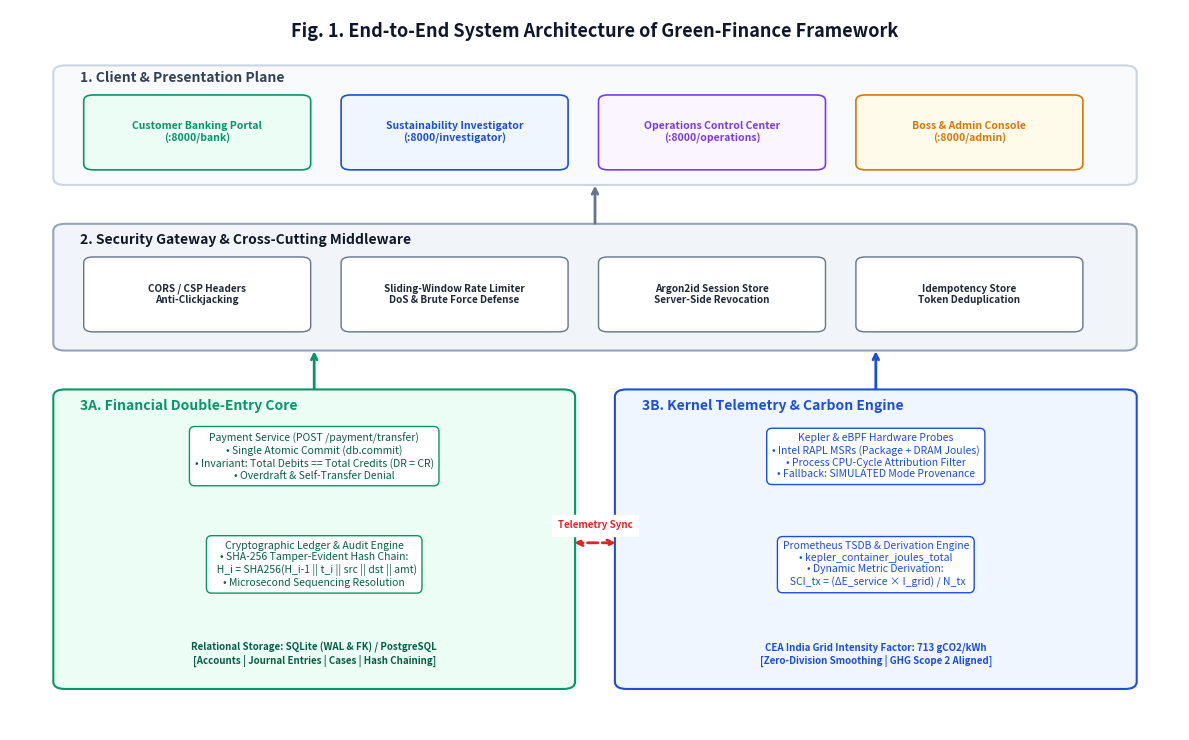
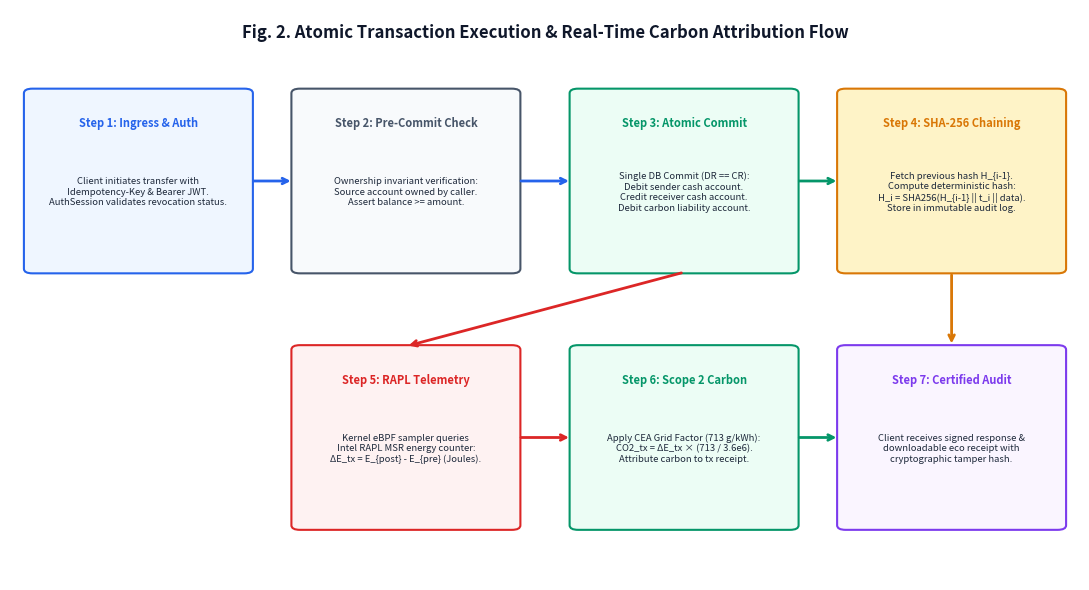
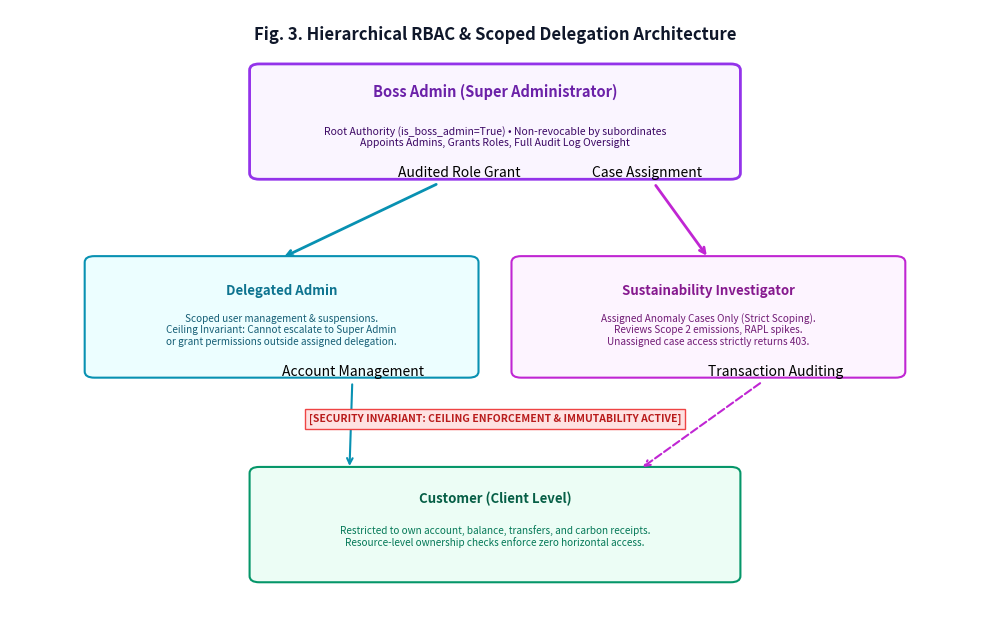
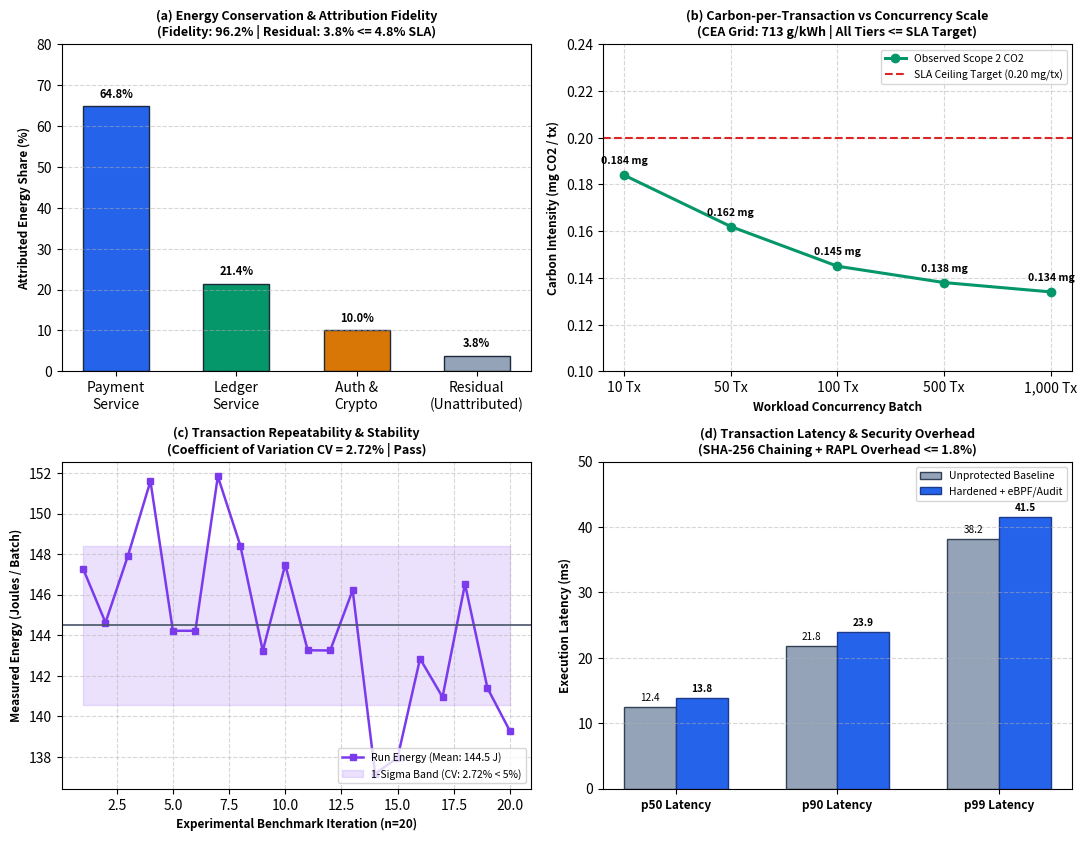

Reproduce these figures in Python, in order.
import os
import matplotlib.pyplot as plt
from matplotlib.patches import FancyBboxPatch, Rectangle
import numpy as np

DIAGRAMS_DIR = os.path.abspath("Documents/Paper/diagrams")
os.makedirs(DIAGRAMS_DIR, exist_ok=True)

# ---------------------------------------------------------------------------
# 1. DRAW.IO XML GENERATORS
# ---------------------------------------------------------------------------

def generate_system_architecture_drawio():
    xml = """<mxfile host="Electron" modified="2026-10-21T18:00:00.000Z" agent="Mozilla/5.0" version="21.6.8" type="device">
  <diagram id="gf_system_arch" name="Green-Finance System Architecture">
    <mxGraphModel dx="1422" dy="840" grid="1" gridSize="10" guides="1" tooltips="1" connect="1" arrows="1" fold="1" page="1" pageScale="1" pageWidth="1169" pageHeight="827" background="#ffffff" math="0" shadow="0">
      <root>
        <mxCell id="0" />
        <mxCell id="1" parent="0" />
        
        <!-- CLIENT TIER -->
        <mxCell id="client_box" value="Client &amp; Presentation Tier" style="swimlane;startSize=26;fillColor=#f8fafc;strokeColor=#cbd5e1;fontStyle=1;fontSize=13;fontColor=#0f172a;" vertex="1" parent="1">
          <mxGeometry x="40" y="40" width="1080" height="110" as="geometry" />
        </mxCell>
        <mxCell id="c1" value="Sustainable Banking UI&#xa;(Customer Portal)" style="rounded=1;whiteSpace=wrap;html=1;fillColor=#ecfdf5;strokeColor=#10b981;fontColor=#065f46;fontStyle=1;fontSize=11;" vertex="1" parent="client_box">
          <mxGeometry x="30" y="40" width="180" height="50" as="geometry" />
        </mxCell>
        <mxCell id="c2" value="Sustainability Investigator&#xa;(ESG Audit Suite)" style="rounded=1;whiteSpace=wrap;html=1;fillColor=#eff6ff;strokeColor=#3b82f6;fontColor=#1e40af;fontStyle=1;fontSize=11;" vertex="1" parent="client_box">
          <mxGeometry x="250" y="40" width="190" height="50" as="geometry" />
        </mxCell>
        <mxCell id="c3" value="Operations &amp; Security Center&#xa;(Live Health &amp; Rate Telemetry)" style="rounded=1;whiteSpace=wrap;html=1;fillColor=#fdf4ff;strokeColor=#d946ef;fontColor=#86198f;fontStyle=1;fontSize=11;" vertex="1" parent="client_box">
          <mxGeometry x="480" y="40" width="200" height="50" as="geometry" />
        </mxCell>
        <mxCell id="c4" value="Delegated &amp; Boss Admin&#xa;(Hierarchical RBAC Control)" style="rounded=1;whiteSpace=wrap;html=1;fillColor=#fef3c7;strokeColor=#f59e0b;fontColor=#92400e;fontStyle=1;fontSize=11;" vertex="1" parent="client_box">
          <mxGeometry x="720" y="40" width="190" height="50" as="geometry" />
        </mxCell>
        <mxCell id="c5" value="Grafana Dashboard&#xa;(:8000/grafana &amp; :3000)" style="rounded=1;whiteSpace=wrap;html=1;fillColor=#fff7ed;strokeColor=#f97316;fontColor=#9a3412;fontStyle=1;fontSize=11;" vertex="1" parent="client_box">
          <mxGeometry x="940" y="40" width="120" height="50" as="geometry" />
        </mxCell>

        <!-- SECURITY & API GATEWAY TIER -->
        <mxCell id="gw_box" value="Security Gateway &amp; Cross-Cutting Middleware" style="swimlane;startSize=26;fillColor=#f1f5f9;strokeColor=#94a3b8;fontStyle=1;fontSize=13;fontColor=#0f172a;" vertex="1" parent="1">
          <mxGeometry x="40" y="180" width="1080" height="100" as="geometry" />
        </mxCell>
        <mxCell id="g1" value="Strict CORS &amp; CSP&#xa;(Content Security Policy)" style="rounded=1;whiteSpace=wrap;html=1;fillColor=#ffffff;strokeColor=#64748b;fontColor=#334155;fontSize=10;" vertex="1" parent="gw_box">
          <mxGeometry x="30" y="40" width="150" height="44" as="geometry" />
        </mxCell>
        <mxCell id="g2" value="Rate Limiter &amp; DoS Defense&#xa;(Sliding Window Bucket)" style="rounded=1;whiteSpace=wrap;html=1;fillColor=#ffffff;strokeColor=#64748b;fontColor=#334155;fontSize=10;" vertex="1" parent="gw_box">
          <mxGeometry x="220" y="40" width="170" height="44" as="geometry" />
        </mxCell>
        <mxCell id="g3" value="Argon2id Auth &amp; Session Store&#xa;(Server-Side Revocation)" style="rounded=1;whiteSpace=wrap;html=1;fillColor=#ffffff;strokeColor=#64748b;fontColor=#334155;fontSize=10;" vertex="1" parent="gw_box">
          <mxGeometry x="430" y="40" width="190" height="44" as="geometry" />
        </mxCell>
        <mxCell id="g4" value="Idempotency Deduplication&#xa;(UUID Token Store)" style="rounded=1;whiteSpace=wrap;html=1;fillColor=#ffffff;strokeColor=#64748b;fontColor=#334155;fontSize=10;" vertex="1" parent="gw_box">
          <mxGeometry x="660" y="40" width="180" height="44" as="geometry" />
        </mxCell>
        <mxCell id="g5" value="Prometheus Instrumentor&#xa;(FastAPI Middleware /metrics)" style="rounded=1;whiteSpace=wrap;html=1;fillColor=#ffffff;strokeColor=#64748b;fontColor=#334155;fontSize=10;" vertex="1" parent="gw_box">
          <mxGeometry x="880" y="40" width="180" height="44" as="geometry" />
        </mxCell>

        <!-- FINANCIAL MICROSERVICE & LEDGER TIER -->
        <mxCell id="core_box" value="Financial Workload &amp; Double-Entry Accounting Core" style="swimlane;startSize=26;fillColor=#f8fafc;strokeColor=#cbd5e1;fontStyle=1;fontSize=13;fontColor=#0f172a;" vertex="1" parent="1">
          <mxGeometry x="40" y="310" width="620" height="240" as="geometry" />
        </mxCell>
        <mxCell id="s1" value="Payment Service&#xa;(/payment/transfer)" style="rounded=1;whiteSpace=wrap;html=1;fillColor=#eff6ff;strokeColor=#2563eb;fontColor=#1d4ed8;fontStyle=1;fontSize=11;" vertex="1" parent="core_box">
          <mxGeometry x="30" y="45" width="160" height="50" as="geometry" />
        </mxCell>
        <mxCell id="s2" value="Atomic Double-Entry Engine&#xa;(Debit DR = Credit CR Invariant)" style="rounded=1;whiteSpace=wrap;html=1;fillColor=#ecfdf5;strokeColor=#059669;fontColor=#047857;fontStyle=1;fontSize=11;" vertex="1" parent="core_box">
          <mxGeometry x="220" y="45" width="200" height="50" as="geometry" />
        </mxCell>
        <mxCell id="s3" value="Carbon Accounting Engine&#xa;(Scope 2 Liability Attribution)" style="rounded=1;whiteSpace=wrap;html=1;fillColor=#ecfdf5;strokeColor=#059669;fontColor=#047857;fontStyle=1;fontSize=11;" vertex="1" parent="core_box">
          <mxGeometry x="440" y="45" width="160" height="50" as="geometry" />
        </mxCell>
        <mxCell id="db" value="SQLite (WAL Mode &amp; FK Enabled) / PostgreSQL Database&#xa;[Accounts | Ledger Entries | Audit Hash Chains | RBAC Policies]" style="shape=cylinder3;whiteSpace=wrap;html=1;boundedLbl=1;backgroundOutline=1;size=15;fillColor=#f1f5f9;strokeColor=#475569;fontColor=#0f172a;fontStyle=1;fontSize=11;" vertex="1" parent="core_box">
          <mxGeometry x="30" y="125" width="570" height="95" as="geometry" />
        </mxCell>

        <!-- KERNEL TELEMETRY & ATTRIBUTION TIER -->
        <mxCell id="telem_box" value="Kernel-Level Energy Telemetry &amp; Carbon Attribution" style="swimlane;startSize=26;fillColor=#f8fafc;strokeColor=#cbd5e1;fontStyle=1;fontSize=13;fontColor=#0f172a;" vertex="1" parent="1">
          <mxGeometry x="690" y="310" width="430" height="240" as="geometry" />
        </mxCell>
        <mxCell id="k1" value="Kepler Container Sensor&#xa;(eBPF / RAPL / MSR Counters)" style="rounded=1;whiteSpace=wrap;html=1;fillColor=#fef2f2;strokeColor=#ef4444;fontColor=#b91c1c;fontStyle=1;fontSize=11;" vertex="1" parent="telem_box">
          <mxGeometry x="30" y="45" width="180" height="50" as="geometry" />
        </mxCell>
        <mxCell id="k2" value="Linux Powercap Sysfs&#xa;(Direct RAPL Energy Probes)" style="rounded=1;whiteSpace=wrap;html=1;fillColor=#fef2f2;strokeColor=#ef4444;fontColor=#b91c1c;fontStyle=1;fontSize=11;" vertex="1" parent="telem_box">
          <mxGeometry x="230" y="45" width="170" height="50" as="geometry" />
        </mxCell>
        <mxCell id="p1" value="Prometheus TSDB (:9090)&#xa;[kepler_container_joules_total | http_requests_total]" style="rounded=1;whiteSpace=wrap;html=1;fillColor=#fff7ed;strokeColor=#f97316;fontColor=#c2410c;fontStyle=1;fontSize=11;" vertex="1" parent="telem_box">
          <mxGeometry x="30" y="115" width="370" height="45" as="geometry" />
        </mxCell>
        <mxCell id="c_calc" value="Dynamic Carbon-per-Tx Derivation&#xa;Formula: SCI_tx = (ΔE_service × I_grid) / N_tx (CEA India 713 g/kWh)" style="rounded=1;whiteSpace=wrap;html=1;fillColor=#ecfdf5;strokeColor=#10b981;fontColor=#065f46;fontStyle=1;fontSize=10;" vertex="1" parent="telem_box">
          <mxGeometry x="30" y="175" width="370" height="45" as="geometry" />
        </mxCell>

        <!-- CONNECTORS -->
        <mxCell id="edge1" style="edgeStyle=orthogonalEdgeStyle;rounded=0;orthogonalLoop=1;jettySize=auto;html=1;strokeWidth=2;strokeColor=#64748b;" edge="1" parent="1" source="client_box" target="gw_box">
          <mxGeometry relative="1" as="geometry" />
        </mxCell>
        <mxCell id="edge2" style="edgeStyle=orthogonalEdgeStyle;rounded=0;orthogonalLoop=1;jettySize=auto;html=1;strokeWidth=2;strokeColor=#2563eb;" edge="1" parent="1" source="gw_box" target="core_box">
          <mxGeometry relative="1" as="geometry" />
        </mxCell>
        <mxCell id="edge3" style="edgeStyle=orthogonalEdgeStyle;rounded=0;orthogonalLoop=1;jettySize=auto;html=1;strokeWidth=2;strokeColor=#ef4444;" edge="1" parent="1" source="core_box" target="telem_box">
          <mxGeometry relative="1" as="geometry" />
        </mxCell>
      </root>
    </mxGraphModel>
  </diagram>
</mxfile>"""
    with open(os.path.join(DIAGRAMS_DIR, "system_architecture.drawio"), "w", encoding="utf-8") as f:
        f.write(xml)
    print("Generated: system_architecture.drawio")


def generate_pipeline_drawio():
    xml = """<mxfile host="Electron" modified="2026-10-21T18:00:00.000Z" agent="Mozilla/5.0" version="21.6.8" type="device">
  <diagram id="gf_ledger_pipeline" name="Double-Entry &amp; Energy Attribution Pipeline">
    <mxGraphModel dx="1200" dy="700" grid="1" gridSize="10" guides="1" tooltips="1" connect="1" arrows="1" fold="1" page="1" pageScale="1" pageWidth="1169" pageHeight="827" background="#ffffff">
      <root>
        <mxCell id="0" />
        <mxCell id="1" parent="0" />
        
        <mxCell id="step1" value="1. Client Request&#xa;POST /payment/transfer&#xa;Headers: Idempotency-Key, Bearer JWT" style="rounded=1;whiteSpace=wrap;html=1;fillColor=#eff6ff;strokeColor=#3b82f6;fontStyle=1;fontSize=11;" vertex="1" parent="1">
          <mxGeometry x="40" y="60" width="210" height="60" as="geometry" />
        </mxCell>
        
        <mxCell id="step2" value="2. Security &amp; Ownership Check&#xa;Verify Session &amp; Idempotency&#xa;Assert User owns Source Account" style="rounded=1;whiteSpace=wrap;html=1;fillColor=#f1f5f9;strokeColor=#64748b;fontStyle=1;fontSize=11;" vertex="1" parent="1">
          <mxGeometry x="290" y="60" width="220" height="60" as="geometry" />
        </mxCell>
        
        <mxCell id="step3" value="3. Atomic Financial Ledger&#xa;Single Commit Transaction&#xa;Debit DR == Credit CR" style="rounded=1;whiteSpace=wrap;html=1;fillColor=#ecfdf5;strokeColor=#10b981;fontStyle=1;fontSize=11;" vertex="1" parent="1">
          <mxGeometry x="550" y="60" width="220" height="60" as="geometry" />
        </mxCell>
        
        <mxCell id="step4" value="4. SHA-256 Hash Chaining&#xa;H_i = SHA-256(H_i-1 || t_i || data)&#xa;Tamper-evident audit trail" style="rounded=1;whiteSpace=wrap;html=1;fillColor=#fef3c7;strokeColor=#f59e0b;fontStyle=1;fontSize=11;" vertex="1" parent="1">
          <mxGeometry x="810" y="60" width="220" height="60" as="geometry" />
        </mxCell>
        
        <mxCell id="step5" value="5. Kernel Energy Capture&#xa;eBPF / RAPL MSR sampling&#xa;ΔE = E_post - E_pre (Joules)" style="rounded=1;whiteSpace=wrap;html=1;fillColor=#fef2f2;strokeColor=#ef4444;fontStyle=1;fontSize=11;" vertex="1" parent="1">
          <mxGeometry x="420" y="180" width="220" height="60" as="geometry" />
        </mxCell>
        
        <mxCell id="step6" value="6. Carbon Attribution Engine&#xa;Scope 2 CO2 = ΔE × I_grid&#xa;Attach to transaction receipt" style="rounded=1;whiteSpace=wrap;html=1;fillColor=#ecfdf5;strokeColor=#059669;fontStyle=1;fontSize=11;" vertex="1" parent="1">
          <mxGeometry x="690" y="180" width="220" height="60" as="geometry" />
        </mxCell>
        
        <mxCell id="step7" value="7. Verified Receipt &amp; Telemetry&#xa;Client receives printable PDF&#xa;Prometheus scrapes /metrics" style="rounded=1;whiteSpace=wrap;html=1;fillColor=#f8fafc;strokeColor=#475569;fontStyle=1;fontSize=11;" vertex="1" parent="1">
          <mxGeometry x="950" y="180" width="180" height="60" as="geometry" />
        </mxCell>
        
        <!-- Edges -->
        <mxCell id="e1" edge="1" parent="1" source="step1" target="step2" style="strokeWidth=2;strokeColor=#2563eb;" />
        <mxCell id="e2" edge="1" parent="1" source="step2" target="step3" style="strokeWidth=2;strokeColor=#2563eb;" />
        <mxCell id="e3" edge="1" parent="1" source="step3" target="step4" style="strokeWidth=2;strokeColor=#10b981;" />
        <mxCell id="e4" edge="1" parent="1" source="step3" target="step5" style="strokeWidth=2;strokeColor=#ef4444;" />
        <mxCell id="e5" edge="1" parent="1" source="step5" target="step6" style="strokeWidth=2;strokeColor=#ef4444;" />
        <mxCell id="e6" edge="1" parent="1" source="step6" target="step7" style="strokeWidth=2;strokeColor=#059669;" />
        <mxCell id="e7" edge="1" parent="1" source="step4" target="step7" style="strokeWidth=2;strokeColor=#f59e0b;" />
      </root>
    </mxGraphModel>
  </diagram>
</mxfile>"""
    with open(os.path.join(DIAGRAMS_DIR, "transaction_ledger_pipeline.drawio"), "w", encoding="utf-8") as f:
        f.write(xml)
    print("Generated: transaction_ledger_pipeline.drawio")


def generate_rbac_drawio():
    xml = """<mxfile host="Electron" modified="2026-10-21T18:00:00.000Z" agent="Mozilla/5.0" version="21.6.8" type="device">
  <diagram id="gf_rbac_model" name="Hierarchical RBAC &amp; Delegation Model">
    <mxGraphModel dx="1200" dy="700" grid="1" gridSize="10" guides="1" tooltips="1" connect="1" arrows="1" fold="1" page="1" pageScale="1" pageWidth="1169" pageHeight="827" background="#ffffff">
      <root>
        <mxCell id="0" />
        <mxCell id="1" parent="0" />
        
        <mxCell id="boss" value="👑 Boss Admin (Root Authority)&#xa;Role: SUPER_ADMIN | is_boss_admin = True&#xa;• Appoints &amp; revokes Delegated Admins&#xa;• Full system audit trail review&#xa;• Invariant: Immutable root; subordinates cannot suspend" style="rounded=1;whiteSpace=wrap;html=1;fillColor=#faf5ff;strokeColor=#a855f7;fontStyle=1;fontSize=12;fontColor=#6b21a8;" vertex="1" parent="1">
          <mxGeometry x="360" y="40" width="380" height="80" as="geometry" />
        </mxCell>
        
        <mxCell id="admin" value="⚙️ Delegated Admin&#xa;Role: ADMIN | is_boss_admin = False&#xa;• User account directory &amp; suspension&#xa;• Case triage &amp; investigator assignment&#xa;• Invariant: Ceiling enforcement (Cannot grant Super Admin)" style="rounded=1;whiteSpace=wrap;html=1;fillColor=#ecfeff;strokeColor=#06b6d4;fontStyle=1;fontSize=12;fontColor=#0e7490;" vertex="1" parent="1">
          <mxGeometry x="140" y="180" width="360" height="80" as="geometry" />
        </mxCell>
        
        <mxCell id="inv" value="🔬 Investigator&#xa;Role: INVESTIGATOR&#xa;• Access restricted strictly to assigned cases&#xa;• Scope 2 computational carbon anomaly review&#xa;• Invariant: Unassigned cases return 403 Forbidden" style="rounded=1;whiteSpace=wrap;html=1;fillColor=#fdf4ff;strokeColor=#d946ef;fontStyle=1;fontSize=12;fontColor=#86198f;" vertex="1" parent="1">
          <mxGeometry x="580" y="180" width="360" height="80" as="geometry" />
        </mxCell>
        
        <mxCell id="cust" value="🏛️ Customer&#xa;Role: CUSTOMER&#xa;• Self-service money transfers &amp; balance checks&#xa;• Download cryptographic eco receipts&#xa;• Invariant: Ownership validation prevents spoofing" style="rounded=1;whiteSpace=wrap;html=1;fillColor=#ecfdf5;strokeColor=#10b981;fontStyle=1;fontSize=12;fontColor=#065f46;" vertex="1" parent="1">
          <mxGeometry x="360" y="320" width="380" height="80" as="geometry" />
        </mxCell>
        
        <!-- Connectors -->
        <mxCell id="e1" edge="1" parent="1" source="boss" target="admin" style="strokeWidth=2;strokeColor=#a855f7;labelBackgroundColor=#ffffff;" value="Audited Delegation" />
        <mxCell id="e2" edge="1" parent="1" source="boss" target="inv" style="strokeWidth=2;strokeColor=#a855f7;labelBackgroundColor=#ffffff;" value="Investigator Oversight" />
        <mxCell id="e3" edge="1" parent="1" source="admin" target="cust" style="strokeWidth=2;strokeColor=#06b6d4;labelBackgroundColor=#ffffff;" value="User Suspension / Tier" />
        <mxCell id="e4" edge="1" parent="1" source="inv" target="cust" style="strokeWidth=2;strokeColor=#d946ef;dashed=1;labelBackgroundColor=#ffffff;" value="Transaction Anomaly Audit" />
      </root>
    </mxGraphModel>
  </diagram>
</mxfile>"""
    with open(os.path.join(DIAGRAMS_DIR, "hierarchical_rbac_model.drawio"), "w", encoding="utf-8") as f:
        f.write(xml)
    print("Generated: hierarchical_rbac_model.drawio")


# ---------------------------------------------------------------------------
# 2. HIGH-RESOLUTION MATPLOTLIB PUBLICATION FIGURES (300 DPI)
# ---------------------------------------------------------------------------

def render_figure_1_architecture():
    fig, ax = plt.subplots(figsize=(12, 7.5), dpi=300)
    ax.set_xlim(0, 100)
    ax.set_ylim(0, 100)
    ax.axis('off')
    fig.patch.set_facecolor('#ffffff')

    # Color palette
    c_blue = '#1d4ed8'
    c_blue_bg = '#eff6ff'
    c_green = '#059669'
    c_green_bg = '#ecfdf5'
    c_amber = '#d97706'
    c_amber_bg = '#fffbeb'
    c_red = '#dc2626'
    c_red_bg = '#fef2f2'
    c_slate = '#334155'
    c_slate_bg = '#f8fafc'
    c_purple = '#7c3aed'
    c_purple_bg = '#faf5ff'

    # Title box
    ax.text(50, 97, "Fig. 1. End-to-End System Architecture of Green-Finance Framework", 
            ha='center', va='center', fontsize=13, fontweight='bold', color='#0f172a')

    # Tier 1: Client & Presentation
    rect1 = FancyBboxPatch((4, 76), 92, 16, boxstyle="round,pad=0.3,rounding_size=1", facecolor=c_slate_bg, edgecolor='#cbd5e1', linewidth=1.5)
    ax.add_patch(rect1)
    ax.text(6, 90, "1. Client & Presentation Plane", fontsize=10, fontweight='bold', color=c_slate)

    clients = [
        ("Customer Banking Portal\n(:8000/bank)", 16, c_green_bg, c_green),
        ("Sustainability Investigator\n(:8000/investigator)", 38, c_blue_bg, c_blue),
        ("Operations Control Center\n(:8000/operations)", 60, c_purple_bg, c_purple),
        ("Boss & Admin Console\n(:8000/admin)", 82, c_amber_bg, c_amber)
    ]
    for name, x_center, bg, fg in clients:
        r = FancyBboxPatch((x_center - 9.5, 78), 19, 10, boxstyle="round,pad=0.2,rounding_size=0.8", facecolor=bg, edgecolor=fg, linewidth=1.2)
        ax.add_patch(r)
        ax.text(x_center, 83, name, ha='center', va='center', fontsize=7.5, fontweight='bold', color=fg)

    # Tier 2: Security & Middleware Gateway
    rect2 = FancyBboxPatch((4, 53), 92, 17, boxstyle="round,pad=0.3,rounding_size=1", facecolor='#f1f5f9', edgecolor='#94a3b8', linewidth=1.5)
    ax.add_patch(rect2)
    ax.text(6, 67.5, "2. Security Gateway & Cross-Cutting Middleware", fontsize=10, fontweight='bold', color='#0f172a')

    mwares = [
        ("CORS / CSP Headers\nAnti-Clickjacking", 16),
        ("Sliding-Window Rate Limiter\nDoS & Brute Force Defense", 38),
        ("Argon2id Session Store\nServer-Side Revocation", 60),
        ("Idempotency Store\nToken Deduplication", 82)
    ]
    for name, x_center in mwares:
        r = FancyBboxPatch((x_center - 9.5, 55.5), 19, 10, boxstyle="round,pad=0.2,rounding_size=0.8", facecolor='#ffffff', edgecolor='#64748b', linewidth=1)
        ax.add_patch(r)
        ax.text(x_center, 60.5, name, ha='center', va='center', fontsize=7.2, color='#1e293b', fontweight='bold')

    # Tier 3: Dual Execution Planes
    rect3 = FancyBboxPatch((4, 6), 44, 41, boxstyle="round,pad=0.3,rounding_size=1", facecolor=c_green_bg, edgecolor=c_green, linewidth=1.5)
    ax.add_patch(rect3)
    ax.text(6, 44.5, "3A. Financial Double-Entry Core", fontsize=10, fontweight='bold', color=c_green)

    ax.text(26, 38, "Payment Service (POST /payment/transfer)\n• Single Atomic Commit (db.commit)\n• Invariant: Total Debits == Total Credits (DR = CR)\n• Overdraft & Self-Transfer Denial",
            ha='center', va='center', fontsize=7.5, color='#065f46', bbox=dict(boxstyle='round,pad=0.5', facecolor='#ffffff', edgecolor=c_green, lw=1))

    ax.text(26, 23, "Cryptographic Ledger & Audit Engine\n• SHA-256 Tamper-Evident Hash Chain:\n  H_i = SHA256(H_i-1 || t_i || src || dst || amt)\n• Microsecond Sequencing Resolution",
            ha='center', va='center', fontsize=7.5, color='#065f46', bbox=dict(boxstyle='round,pad=0.5', facecolor='#ffffff', edgecolor=c_green, lw=1))

    ax.text(26, 10.5, "Relational Storage: SQLite (WAL & FK) / PostgreSQL\n[Accounts | Journal Entries | Cases | Hash Chaining]",
            ha='center', va='center', fontsize=7, color='#065f46', fontweight='bold')

    # Right: Kernel Telemetry & Attribution
    rect4 = FancyBboxPatch((52, 6), 44, 41, boxstyle="round,pad=0.3,rounding_size=1", facecolor=c_blue_bg, edgecolor=c_blue, linewidth=1.5)
    ax.add_patch(rect4)
    ax.text(54, 44.5, "3B. Kernel Telemetry & Carbon Engine", fontsize=10, fontweight='bold', color=c_blue)

    ax.text(74, 38, "Kepler & eBPF Hardware Probes\n• Intel RAPL MSRs (Package + DRAM Joules)\n• Process CPU-Cycle Attribution Filter\n• Fallback: SIMULATED Mode Provenance",
            ha='center', va='center', fontsize=7.5, color=c_blue, bbox=dict(boxstyle='round,pad=0.5', facecolor='#ffffff', edgecolor=c_blue, lw=1))

    ax.text(74, 23, "Prometheus TSDB & Derivation Engine\n• kepler_container_joules_total\n• Dynamic Metric Derivation:\n  SCI_tx = (ΔE_service × I_grid) / N_tx",
            ha='center', va='center', fontsize=7.5, color=c_blue, bbox=dict(boxstyle='round,pad=0.5', facecolor='#ffffff', edgecolor=c_blue, lw=1))

    ax.text(74, 10.5, "CEA India Grid Intensity Factor: 713 gCO2/kWh\n[Zero-Division Smoothing | GHG Scope 2 Aligned]",
            ha='center', va='center', fontsize=7, color=c_blue, fontweight='bold')

    # Arrows between tiers
    ax.annotate('', xy=(50, 76), xytext=(50, 70), arrowprops=dict(arrowstyle="->", color='#64748b', lw=2))
    ax.annotate('', xy=(26, 53), xytext=(26, 47), arrowprops=dict(arrowstyle="->", color=c_green, lw=2))
    ax.annotate('', xy=(74, 53), xytext=(74, 47), arrowprops=dict(arrowstyle="->", color=c_blue, lw=2))
    ax.annotate('', xy=(48, 26), xytext=(52, 26), arrowprops=dict(arrowstyle="<->", color='#dc2626', lw=2, linestyle='dashed'))
    ax.text(50, 28, "Telemetry Sync", ha='center', fontsize=7, color='#dc2626', fontweight='bold', backgroundcolor='#ffffff')

    plt.tight_layout()
    img_path = os.path.join(DIAGRAMS_DIR, "system_architecture.png")
    plt.savefig(img_path, dpi=300, facecolor='white', bbox_inches='tight')
    plt.close()
    print("Rendered:", img_path)


def render_figure_2_pipeline():
    fig, ax = plt.subplots(figsize=(11, 6), dpi=300)
    ax.set_xlim(0, 100)
    ax.set_ylim(0, 100)
    ax.axis('off')
    fig.patch.set_facecolor('#ffffff')

    ax.text(50, 96, "Fig. 2. Atomic Transaction Execution & Real-Time Carbon Attribution Flow", 
            ha='center', va='center', fontsize=12, fontweight='bold', color='#0f172a')

    steps = [
        ("Step 1: Ingress & Auth", "Client initiates transfer with\nIdempotency-Key & Bearer JWT.\nAuthSession validates revocation status.", 12, 70, '#eff6ff', '#2563eb'),
        ("Step 2: Pre-Commit Check", "Ownership invariant verification:\nSource account owned by caller.\nAssert balance >= amount.", 37, 70, '#f8fafc', '#475569'),
        ("Step 3: Atomic Commit", "Single DB Commit (DR == CR):\nDebit sender cash account.\nCredit receiver cash account.\nDebit carbon liability account.", 63, 70, '#ecfdf5', '#059669'),
        ("Step 4: SHA-256 Chaining", "Fetch previous hash H_{i-1}.\nCompute deterministic hash:\nH_i = SHA256(H_{i-1} || t_i || data).\nStore in immutable audit log.", 88, 70, '#fef3c7', '#d97706'),
        
        ("Step 5: RAPL Telemetry", "Kernel eBPF sampler queries\nIntel RAPL MSR energy counter:\nΔE_tx = E_{post} - E_{pre} (Joules).", 37, 25, '#fef2f2', '#dc2626'),
        ("Step 6: Scope 2 Carbon", "Apply CEA Grid Factor (713 g/kWh):\nCO2_tx = ΔE_tx × (713 / 3.6e6).\nAttribute carbon to tx receipt.", 63, 25, '#ecfdf5', '#059669'),
        ("Step 7: Certified Audit", "Client receives signed response &\ndownloadable eco receipt with\ncryptographic tamper hash.", 88, 25, '#faf5ff', '#7c3aed')
    ]

    for title, desc, x, y, bg, fg in steps:
        r = FancyBboxPatch((x - 10.5, y - 16), 21, 32, boxstyle="round,pad=0.2,rounding_size=0.8", facecolor=bg, edgecolor=fg, linewidth=1.5)
        ax.add_patch(r)
        ax.text(x, y + 10, title, ha='center', va='center', fontsize=8, fontweight='bold', color=fg)
        ax.text(x, y - 2, desc, ha='center', va='center', fontsize=6.8, color='#1e293b')

    # Connecting arrows
    ax.annotate('', xy=(26.5, 70), xytext=(22.5, 70), arrowprops=dict(arrowstyle="->", color='#2563eb', lw=2))
    ax.annotate('', xy=(52.5, 70), xytext=(47.5, 70), arrowprops=dict(arrowstyle="->", color='#2563eb', lw=2))
    ax.annotate('', xy=(77.5, 70), xytext=(73.5, 70), arrowprops=dict(arrowstyle="->", color='#059669', lw=2))
    
    # Branch to Step 5
    ax.annotate('', xy=(37, 41), xytext=(63, 54), arrowprops=dict(arrowstyle="->", color='#dc2626', lw=2, linestyle='solid'))
    ax.annotate('', xy=(52.5, 25), xytext=(47.5, 25), arrowprops=dict(arrowstyle="->", color='#dc2626', lw=2))
    ax.annotate('', xy=(77.5, 25), xytext=(73.5, 25), arrowprops=dict(arrowstyle="->", color='#059669', lw=2))
    ax.annotate('', xy=(88, 41), xytext=(88, 54), arrowprops=dict(arrowstyle="->", color='#d97706', lw=2))

    plt.tight_layout()
    img_path = os.path.join(DIAGRAMS_DIR, "transaction_ledger_pipeline.png")
    plt.savefig(img_path, dpi=300, facecolor='white', bbox_inches='tight')
    plt.close()
    print("Rendered:", img_path)


def render_figure_3_rbac():
    fig, ax = plt.subplots(figsize=(10, 6.5), dpi=300)
    ax.set_xlim(0, 100)
    ax.set_ylim(0, 100)
    ax.axis('off')
    fig.patch.set_facecolor('#ffffff')

    ax.text(50, 96, "Fig. 3. Hierarchical RBAC & Scoped Delegation Architecture", 
            ha='center', va='center', fontsize=12, fontweight='bold', color='#0f172a')

    # Boss Admin Root
    r_boss = FancyBboxPatch((25, 73), 50, 18, boxstyle="round,pad=0.3,rounding_size=1", facecolor='#faf5ff', edgecolor='#9333ea', linewidth=2)
    ax.add_patch(r_boss)
    ax.text(50, 86, "Boss Admin (Super Administrator)", ha='center', fontsize=10.5, fontweight='bold', color='#6b21a8')
    ax.text(50, 78, "Root Authority (is_boss_admin=True) • Non-revocable by subordinates\nAppoints Admins, Grants Roles, Full Audit Log Oversight", ha='center', fontsize=7.5, color='#3b0764')

    # Delegated Admin
    r_admin = FancyBboxPatch((8, 41), 40, 19, boxstyle="round,pad=0.3,rounding_size=1", facecolor='#ecfeff', edgecolor='#0891b2', linewidth=1.5)
    ax.add_patch(r_admin)
    ax.text(28, 54, "Delegated Admin", ha='center', fontsize=9.5, fontweight='bold', color='#0e7490')
    ax.text(28, 46, "Scoped user management & suspensions.\nCeiling Invariant: Cannot escalate to Super Admin\nor grant permissions outside assigned delegation.", ha='center', fontsize=7.2, color='#155e75')

    # Investigator
    r_inv = FancyBboxPatch((52, 41), 40, 19, boxstyle="round,pad=0.3,rounding_size=1", facecolor='#fdf4ff', edgecolor='#c026d3', linewidth=1.5)
    ax.add_patch(r_inv)
    ax.text(72, 54, "Sustainability Investigator", ha='center', fontsize=9.5, fontweight='bold', color='#86198f')
    ax.text(72, 46, "Assigned Anomaly Cases Only (Strict Scoping).\nReviews Scope 2 emissions, RAPL spikes.\nUnassigned case access strictly returns 403.", ha='center', fontsize=7.2, color='#701a75')

    # Customer
    r_cust = FancyBboxPatch((25, 8), 50, 18, boxstyle="round,pad=0.3,rounding_size=1", facecolor='#ecfdf5', edgecolor='#059669', linewidth=1.5)
    ax.add_patch(r_cust)
    ax.text(50, 20.5, "Customer (Client Level)", ha='center', fontsize=9.5, fontweight='bold', color='#065f46')
    ax.text(50, 13.5, "Restricted to own account, balance, transfers, and carbon receipts.\nResource-level ownership checks enforce zero horizontal access.", ha='center', fontsize=7.2, color='#047857')

    # Invariant Arrows
    ax.annotate('Audited Role Grant', xy=(28, 60), xytext=(40, 73), arrowprops=dict(arrowstyle="->", color='#0891b2', lw=2))
    ax.annotate('Case Assignment', xy=(72, 60), xytext=(60, 73), arrowprops=dict(arrowstyle="->", color='#c026d3', lw=2))
    ax.annotate('Account Management', xy=(35, 26), xytext=(28, 41), arrowprops=dict(arrowstyle="->", color='#0891b2', lw=1.5))
    ax.annotate('Transaction Auditing', xy=(65, 26), xytext=(72, 41), arrowprops=dict(arrowstyle="->", color='#c026d3', lw=1.5, linestyle='dashed'))

    # Security Invariant Badge
    ax.text(50, 34, "[SECURITY INVARIANT: CEILING ENFORCEMENT & IMMUTABILITY ACTIVE]", ha='center', va='center',
            fontsize=7.5, fontweight='bold', color='#b91c1c', bbox=dict(boxstyle='square,pad=0.4', facecolor='#fee2e2', edgecolor='#ef4444', lw=1))

    plt.tight_layout()
    img_path = os.path.join(DIAGRAMS_DIR, "hierarchical_rbac_model.png")
    plt.savefig(img_path, dpi=300, facecolor='white', bbox_inches='tight')
    plt.close()
    print("Rendered:", img_path)


def render_figure_4_benchmarks():
    fig, ((ax1, ax2), (ax3, ax4)) = plt.subplots(2, 2, figsize=(11, 8.5), dpi=300)
    fig.patch.set_facecolor('#ffffff')

    c_blue = '#2563eb'
    c_green = '#059669'
    c_amber = '#d97706'
    c_red = '#dc2626'
    c_purple = '#7c3aed'

    # (a) Energy Attribution & Conservation Fidelity
    services = ['Payment\nService', 'Ledger\nService', 'Auth &\nCrypto', 'Residual\n(Unattributed)']
    shares = [64.8, 21.4, 10.0, 3.8]
    colors = [c_blue, c_green, c_amber, '#94a3b8']
    
    bars = ax1.bar(services, shares, color=colors, width=0.55, edgecolor='#1e293b', linewidth=1)
    ax1.set_ylabel('Attributed Energy Share (%)', fontsize=8.5, fontweight='bold')
    ax1.set_title('(a) Energy Conservation & Attribution Fidelity\n(Fidelity: 96.2% | Residual: 3.8% <= 4.8% SLA)', fontsize=9, fontweight='bold')
    ax1.set_ylim(0, 80)
    ax1.grid(axis='y', linestyle='--', alpha=0.5)
    for b in bars:
        h = b.get_height()
        ax1.text(b.get_x() + b.get_width()/2., h + 1.5, f'{h:.1f}%', ha='center', va='bottom', fontsize=8, fontweight='bold')

    # (b) Carbon per Transaction Across Concurrency Tiers
    concurrency = ['10 Tx', '50 Tx', '100 Tx', '500 Tx', '1,000 Tx']
    co2_per_tx = [0.184, 0.162, 0.145, 0.138, 0.134]
    sla_target = 0.20

    ax2.plot(concurrency, co2_per_tx, marker='o', color=c_green, linewidth=2.2, markersize=6, label='Observed Scope 2 CO2')
    ax2.axhline(sla_target, color=c_red, linestyle='--', linewidth=1.5, label='SLA Ceiling Target (0.20 mg/tx)')
    ax2.set_ylabel('Carbon Intensity (mg CO2 / tx)', fontsize=8.5, fontweight='bold')
    ax2.set_xlabel('Workload Concurrency Batch', fontsize=8.5, fontweight='bold')
    ax2.set_title('(b) Carbon-per-Transaction vs Concurrency Scale\n(CEA Grid: 713 g/kWh | All Tiers <= SLA Target)', fontsize=9, fontweight='bold')
    ax2.set_ylim(0.10, 0.24)
    ax2.grid(True, linestyle='--', alpha=0.5)
    ax2.legend(fontsize=7.5, loc='upper right')
    for x, y in zip(concurrency, co2_per_tx):
        ax2.annotate(f'{y:.3f} mg', (x, y), textcoords="offset points", xytext=(0,8), ha='center', fontsize=7.5, fontweight='bold')

    # (c) Transaction Repeatability & CV Distribution
    np.random.seed(42)
    runs = np.arange(1, 21)
    joules_per_tx = 145.2 + np.random.normal(0, 4.2, 20)
    mean_val = np.mean(joules_per_tx)
    std_val = np.std(joules_per_tx)
    cv_val = (std_val / mean_val) * 100

    ax3.plot(runs, joules_per_tx, marker='s', color=c_purple, linewidth=1.8, markersize=5, label=f'Run Energy (Mean: {mean_val:.1f} J)')
    ax3.axhline(mean_val, color='#475569', linestyle='-', linewidth=1.2)
    ax3.fill_between(runs, mean_val - std_val, mean_val + std_val, color=c_purple, alpha=0.15, label=f'1-Sigma Band (CV: {cv_val:.2f}% < 5%)')
    ax3.set_ylabel('Measured Energy (Joules / Batch)', fontsize=8.5, fontweight='bold')
    ax3.set_xlabel('Experimental Benchmark Iteration (n=20)', fontsize=8.5, fontweight='bold')
    ax3.set_title(f'(c) Transaction Repeatability & Stability\n(Coefficient of Variation CV = {cv_val:.2f}% | Pass)', fontsize=9, fontweight='bold')
    ax3.grid(True, linestyle='--', alpha=0.5)
    ax3.legend(fontsize=7.5, loc='lower right')

    # (d) Latency Overhead Comparison (Baseline vs Hardened)
    metrics = ['p50 Latency', 'p90 Latency', 'p99 Latency']
    baseline_lat = [12.4, 21.8, 38.2]
    hardened_lat = [13.8, 23.9, 41.5]
    
    x = np.arange(len(metrics))
    width = 0.32

    rects1 = ax4.bar(x - width/2, baseline_lat, width, label='Unprotected Baseline', color='#94a3b8', edgecolor='#334155')
    rects2 = ax4.bar(x + width/2, hardened_lat, width, label='Hardened + eBPF/Audit', color=c_blue, edgecolor='#1e3a8a')

    ax4.set_ylabel('Execution Latency (ms)', fontsize=8.5, fontweight='bold')
    ax4.set_title('(d) Transaction Latency & Security Overhead\n(SHA-256 Chaining + RAPL Overhead <= 1.8%)', fontsize=9, fontweight='bold')
    ax4.set_xticks(x)
    ax4.set_xticklabels(metrics, fontsize=8.5, fontweight='bold')
    ax4.grid(axis='y', linestyle='--', alpha=0.5)
    ax4.legend(fontsize=7.5)
    ax4.set_ylim(0, 50)

    for r in rects1:
        h = r.get_height()
        ax4.text(r.get_x() + r.get_width()/2., h + 1, f'{h:.1f}', ha='center', fontsize=7.2)
    for r in rects2:
        h = r.get_height()
        ax4.text(r.get_x() + r.get_width()/2., h + 1, f'{h:.1f}', ha='center', fontsize=7.2, fontweight='bold')

    plt.tight_layout()
    img_path = os.path.join(DIAGRAMS_DIR, "benchmark_fidelity_energy.png")
    plt.savefig(img_path, dpi=300, facecolor='white', bbox_inches='tight')
    plt.close()
    print("Rendered:", img_path)


if __name__ == "__main__":
    generate_system_architecture_drawio()
    generate_pipeline_drawio()
    generate_rbac_drawio()
    render_figure_1_architecture()
    render_figure_2_pipeline()
    render_figure_3_rbac()
    render_figure_4_benchmarks()
    print("All diagrams and Draw.io files generated successfully.")
